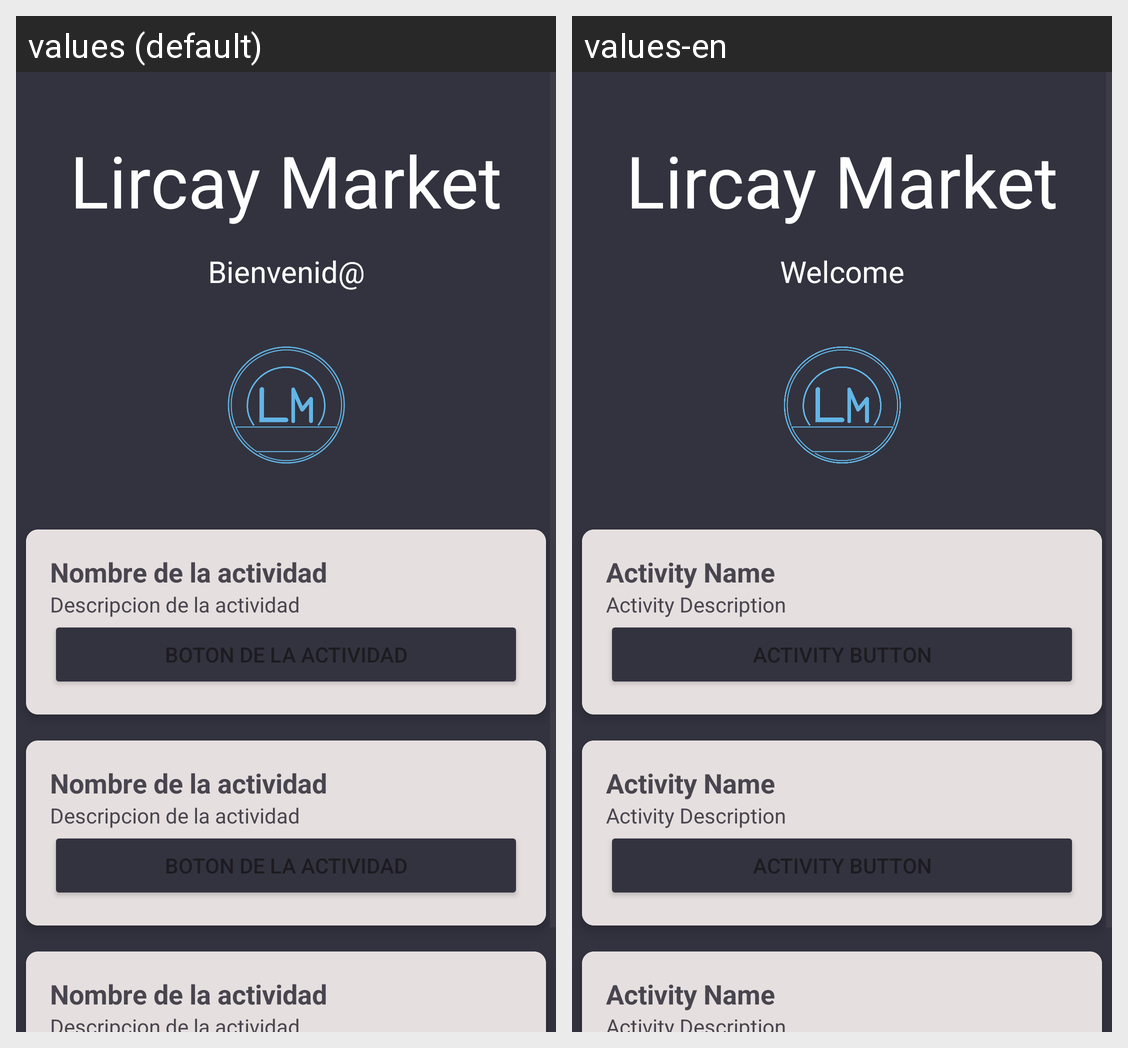

For this localized Android screen grid, give each drawn string resource with its value in every locale shown.
Android screen res/layout/optioncard_container.xml rendered under 2 locales, left to right: values (default), values-en. Device: Nexus 5 (rendered at 1080×1920; each locale shown at half size, 540×960, under a caption strip naming it); theme Theme.LircayMarket.
Strings drawn on this screen, with the default value and each locale's value (text and hints the layout hard-codes, and strings that could not be matched under every locale, appear in the picture but are not listed):

app_name
  values: Lircay Market
  values-en: Lircay Market

welcome_user_text
  values: Bienvenid@
  values-en: Welcome

Card_title
  values: Nombre de la actividad
  values-en: Activity Name

Card_description
  values: Descripcion de la actividad
  values-en: Activity Description
